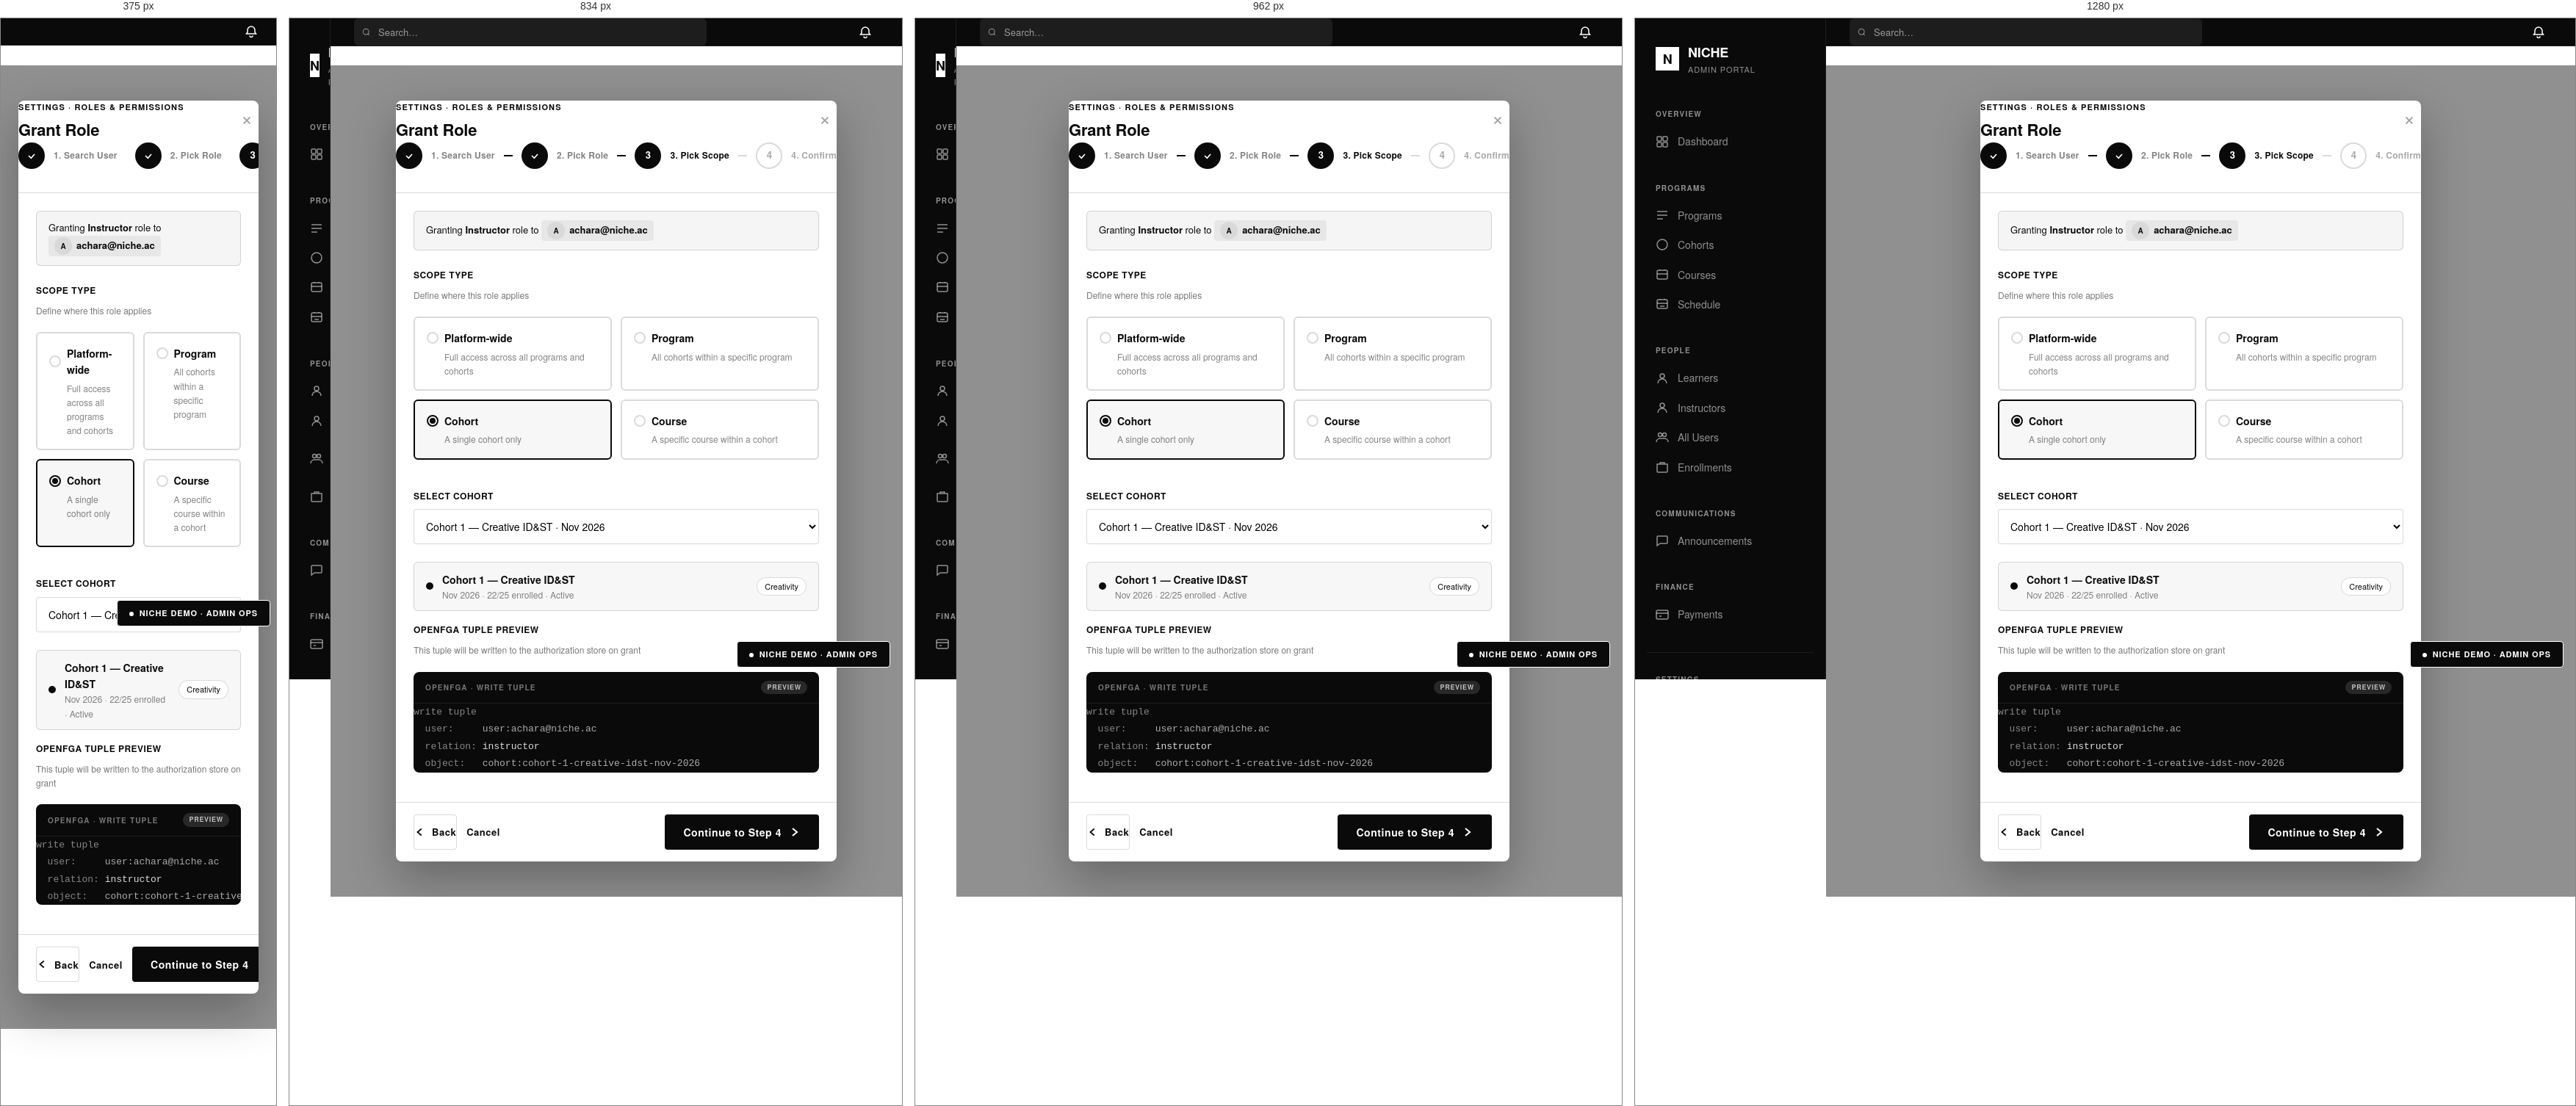
Rendered at 375 px, 834 px, 962 px and 1280 px, left to right.

<!-- file: role-assignment.html -->
<!DOCTYPE html>
<html lang="en">
<head>
  <meta charset="UTF-8">
  <meta name="viewport" content="width=device-width, initial-scale=1.0">
  <meta name="robots" content="noindex, nofollow">
  <title>Role Assignment — NICHE Admin</title>
  <link rel="preconnect" href="https://fonts.googleapis.com">
  <link rel="preconnect" href="https://fonts.gstatic.com" crossorigin>
  <link href="https://fonts.googleapis.com/css2?family=Libre+Franklin:ital,wght@0,100..900;1,100..900&display=swap" rel="stylesheet">
  <link rel="stylesheet" href="../shared/tokens.css">
  <link rel="stylesheet" href="../shared/base.css">
  <link rel="stylesheet" href="../shared/platform.css">
  <style>
    /* Dimmed background to simulate modal context */
    .modal-page-bg {
      background: rgba(10,10,10,0.45);
      min-height: calc(100vh - 64px);
      display: flex;
      align-items: flex-start;
      justify-content: center;
      padding: var(--space-48) var(--space-24);
    }

    /* Stepper — polished 36px circles, 2px connectors */
    .stepper {
      display: flex; align-items: center;
      gap: 0;
      margin-bottom: var(--space-32);
    }
    .stepper__step {
      display: flex; align-items: center; gap: var(--space-12);
      flex: 1;
    }
    .stepper__step:last-child { flex: none; }
    .stepper__circle {
      width: 36px; height: 36px; border-radius: 50%;
      display: grid; place-items: center;
      font-size: 13px; font-weight: 700;
      flex-shrink: 0;
      border: 2px solid var(--color-divider);
      background: white;
      color: rgba(10,10,10,0.35);
      transition: background var(--motion-quick) var(--ease-standard),
                  border-color var(--motion-quick) var(--ease-standard);
    }
    .stepper__step.is-done .stepper__circle {
      background: var(--color-surface-ink);
      border-color: var(--color-surface-ink);
      color: white;
    }
    .stepper__step.is-active .stepper__circle {
      background: var(--color-accent-brand);
      border-color: var(--color-accent-brand);
      color: white;
    }
    .stepper__label {
      font-size: 12px; font-weight: 700; white-space: nowrap;
      letter-spacing: 0.02em;
    }
    .stepper__step.is-active .stepper__label { color: var(--color-surface-ink); }
    .stepper__step.is-done .stepper__label { color: rgba(10,10,10,0.5); }
    .stepper__step:not(.is-active):not(.is-done) .stepper__label { color: rgba(10,10,10,0.35); }
    .stepper__connector {
      flex: 1; height: 2px;
      background: var(--color-divider);
      margin: 0 var(--space-12);
    }
    .stepper__connector.is-done { background: var(--color-surface-ink); }

    /* Radio scope grid */
    .scope-grid {
      display: grid; grid-template-columns: 1fr 1fr;
      gap: var(--space-12); margin-bottom: var(--space-24);
    }
    .scope-option {
      border: 2px solid var(--color-divider);
      border-radius: 6px;
      padding: var(--space-16);
      cursor: pointer;
      transition: border-color var(--motion-quick) var(--ease-standard),
                  background var(--motion-quick) var(--ease-standard);
    }
    .scope-option.is-selected {
      border-color: var(--color-surface-ink);
      background: rgba(10,10,10,0.03);
    }
    .scope-option__radio {
      width: 16px; height: 16px; border-radius: 50%;
      border: 2px solid var(--color-divider);
      display: inline-flex; align-items: center; justify-content: center;
      margin-right: var(--space-8);
      flex-shrink: 0;
    }
    .scope-option.is-selected .scope-option__radio {
      border-color: var(--color-surface-ink);
    }
    .scope-option.is-selected .scope-option__radio::after {
      content: '';
      width: 8px; height: 8px; border-radius: 50%;
      background: var(--color-surface-ink);
    }
    .scope-option__label {
      display: flex; align-items: center;
      font-size: 14px; font-weight: 600;
    }
    .scope-option__desc { font-size: 12px; color: rgba(10,10,10,0.5); margin-top: 4px; padding-left: 24px; }

    /* Selected cohort preview */
    .cohort-preview {
      display: flex; align-items: center; gap: var(--space-12);
      padding: var(--space-12) var(--space-16);
      background: rgba(10,10,10,0.03);
      border: 1px solid var(--color-divider);
      border-radius: 6px;
      margin-top: var(--space-16);
    }
    .cohort-preview__dot { width: 10px; height: 10px; border-radius: 50%; background: var(--color-accent-brand); flex-shrink: 0; }
    .cohort-preview__name { font-size: 14px; font-weight: 700; }
    .cohort-preview__meta { font-size: 12px; color: rgba(10,10,10,0.5); }

    /* OpenFGA tuple block */
    .tuple-card {
      background: var(--color-surface-ink);
      border-radius: 8px;
      overflow: hidden;
    }
    .tuple-card__header {
      padding: var(--space-12) var(--space-16);
      border-bottom: 1px solid rgba(255,255,255,0.08);
      display: flex; align-items: center; justify-content: space-between;
    }
    .tuple-card__label {
      font-size: 10px; font-weight: 700; letter-spacing: .12em;
      text-transform: uppercase; color: rgba(255,255,255,0.45);
    }
    .tuple-card__badge {
      font-size: 9px; font-weight: 700; letter-spacing: .08em;
      text-transform: uppercase; padding: 2px 8px; border-radius: 10px;
      background: rgba(255,255,255,0.12); color: rgba(255,255,255,0.7);
    }
    .tuple-code {
      padding: var(--space-20) var(--space-24);
      margin: 0;
      background: transparent;
      color: var(--color-surface-base);
      font-family: 'SF Mono', 'Fira Code', monospace;
      font-size: 13px;
      line-height: 1.8;
      border-radius: 0;
    }
    .tuple-code .kw { color: rgba(255,255,255,0.5); }
    .tuple-code .val-relation { color: rgba(255,255,255,0.85); }
    .tuple-code .val-user { color: rgba(255,255,255,0.65); }
    .tuple-code .val-object { color: rgba(255,255,255,0.65); }

    .context-summary {
      background: rgba(10,10,10,0.04);
      border: 1px solid var(--color-divider);
      border-radius: 6px;
      padding: var(--space-12) var(--space-16);
      margin-bottom: var(--space-24);
      font-size: 13px;
    }
    .context-summary strong { color: var(--color-surface-ink); }

    .modal-card {
      background: white;
      border-radius: 8px;
      max-width: 600px;
      width: 100%;
      box-shadow: 0 24px 64px rgba(10,10,10,0.3);
      overflow: hidden;
    }
    .modal-card__header {
      padding: var(--space-24) var(--space-24) var(--space-20);
      border-bottom: 1px solid var(--color-divider);
    }
    .modal-card__body {
      padding: var(--space-24);
    }
    .modal-card__footer {
      padding: var(--space-16) var(--space-24);
      border-top: 1px solid var(--color-divider);
      display: flex; gap: var(--space-12); justify-content: space-between;
    }
  </style>
</head>
<body class="app-shell">
<div class="app-layout">

  <!-- Sidebar -->
  <aside class="app-sidebar">
    <nav class="sidebar">
      <a href="#" class="sidebar__brand">
        <div class="sidebar__brand-mark">N</div>
        <div>
          <div class="sidebar__brand-name">NICHE</div>
          <div class="sidebar__brand-suffix">Admin Portal</div>
        </div>
      </a>

      <div class="sidebar__group">
        <div class="sidebar__group-label">Overview</div>
        <a href="#" class="sidebar__item"><svg class="sidebar__icon" viewBox="0 0 18 18"><rect x="2" y="2" width="6" height="6" rx="1"/><rect x="10" y="2" width="6" height="6" rx="1"/><rect x="2" y="10" width="6" height="6" rx="1"/><rect x="10" y="10" width="6" height="6" rx="1"/></svg><span class="sidebar__label">Dashboard</span></a>
      </div>

      <div class="sidebar__group">
        <div class="sidebar__group-label">Programs</div>
        <a href="#" class="sidebar__item"><svg class="sidebar__icon" viewBox="0 0 18 18"><path d="M2 4h14M2 9h14M2 14h8"/></svg><span class="sidebar__label">Programs</span></a>
        <a href="#" class="sidebar__item"><svg class="sidebar__icon" viewBox="0 0 18 18"><circle cx="9" cy="9" r="7"/></svg><span class="sidebar__label">Cohorts</span></a>
        <a href="#" class="sidebar__item"><svg class="sidebar__icon" viewBox="0 0 18 18"><rect x="2" y="3" width="14" height="12" rx="2"/><path d="M6 3V2M12 3V2M2 8h14"/></svg><span class="sidebar__label">Courses</span></a>
        <a href="schedule.html" class="sidebar__item"><svg class="sidebar__icon" viewBox="0 0 18 18"><rect x="2" y="3" width="14" height="12" rx="2"/><path d="M6 3V2M12 3V2M2 8h14M6 12h6"/></svg><span class="sidebar__label">Schedule</span></a>
      </div>

      <div class="sidebar__group">
        <div class="sidebar__group-label">People</div>
        <a href="#" class="sidebar__item"><svg class="sidebar__icon" viewBox="0 0 18 18"><circle cx="9" cy="6" r="3"/><path d="M3 16c0-3.3 2.7-6 6-6s6 2.7 6 6"/></svg><span class="sidebar__label">Learners</span></a>
        <a href="#" class="sidebar__item"><svg class="sidebar__icon" viewBox="0 0 18 18"><circle cx="9" cy="6" r="3"/><path d="M3 16c0-3.3 2.7-6 6-6s6 2.7 6 6"/></svg><span class="sidebar__label">Instructors</span></a>
        <a href="#" class="sidebar__item"><svg class="sidebar__icon" viewBox="0 0 18 18"><circle cx="6" cy="6" r="2.5"/><circle cx="12" cy="6" r="2.5"/><path d="M1 16c0-2.8 2.2-5 5-5h6c2.8 0 5 2.2 5 5"/></svg><span class="sidebar__label">All Users</span></a>
        <a href="#" class="sidebar__item"><svg class="sidebar__icon" viewBox="0 0 18 18"><path d="M2 5h14v10a1 1 0 01-1 1H3a1 1 0 01-1-1V5zM6 5V3h6v2"/></svg><span class="sidebar__label">Enrollments</span></a>
      </div>

      <div class="sidebar__group">
        <div class="sidebar__group-label">Communications</div>
        <a href="#" class="sidebar__item"><svg class="sidebar__icon" viewBox="0 0 18 18"><path d="M3 3h12a1 1 0 011 1v8a1 1 0 01-1 1H6l-4 3V4a1 1 0 011-1z"/></svg><span class="sidebar__label">Announcements</span></a>
      </div>

      <div class="sidebar__group">
        <div class="sidebar__group-label">Finance</div>
        <a href="payments.html" class="sidebar__item"><svg class="sidebar__icon" viewBox="0 0 18 18"><rect x="1" y="4" width="16" height="12" rx="2"/><path d="M1 8h16M5 12h3"/></svg><span class="sidebar__label">Payments</span></a>
      </div>

      <div class="sidebar__group" style="border-top: 1px solid var(--color-shell-border); padding-top: var(--space-16); margin-top: var(--space-8);">
        <div class="sidebar__group-label">Settings</div>
        <a href="role-assignment.html" class="sidebar__item is-active"><svg class="sidebar__icon" viewBox="0 0 18 18"><circle cx="9" cy="9" r="2"/><path d="M9 1v2M9 15v2M1 9h2M15 9h2M3.2 3.2l1.4 1.4M13.4 13.4l1.4 1.4M3.2 14.8l1.4-1.4M13.4 4.6l1.4-1.4"/></svg><span class="sidebar__label">Roles &amp; Permissions</span></a>
        <a href="invite-link.html" class="sidebar__item"><svg class="sidebar__icon" viewBox="0 0 18 18"><path d="M10 8l-6 6M7.5 3.5l7 7-3 3-7-7 3-3z"/></svg><span class="sidebar__label">Invite Links</span></a>
        <a href="pdpa.html" class="sidebar__item"><svg class="sidebar__icon" viewBox="0 0 18 18"><path d="M9 2L3 5v5c0 3.5 2.5 6.5 6 7.5 3.5-1 6-4 6-7.5V5L9 2z"/></svg><span class="sidebar__label">PDPA &amp; Consent</span></a>
        <a href="audit-log.html" class="sidebar__item"><svg class="sidebar__icon" viewBox="0 0 18 18"><path d="M2 4h14M2 8h10M2 12h6"/></svg><span class="sidebar__label">Audit Log</span></a>
        <a href="#" class="sidebar__item"><svg class="sidebar__icon" viewBox="0 0 18 18"><path d="M3 6l3-3 3 3M6 3v10M15 12l-3 3-3-3M12 15V5"/></svg><span class="sidebar__label">Integrations</span></a>
        <a href="#" class="sidebar__item"><svg class="sidebar__icon" viewBox="0 0 18 18"><rect x="2" y="2" width="14" height="14" rx="3"/><path d="M6 9h6M9 6v6"/></svg><span class="sidebar__label">Workspace</span></a>
      </div>

      <div class="sidebar__footer">
        <div class="sidebar__user">
          <div class="avatar" style="background: var(--color-accent-brand); color: var(--color-surface-base);">A</div>
          <div style="flex:1; min-width:0;">
            <div style="font-size:13px; font-weight:600; color:var(--color-shell-text); white-space:nowrap; overflow:hidden; text-overflow:ellipsis;">admin@niche.ac</div>
            <div style="font-size:11px; color:var(--color-shell-text-mute);">Admin (NICHE)</div>
          </div>
          <span class="badge badge--ink" style="font-size:9px; flex-shrink:0;">Admin</span>
        </div>
      </div>
    </nav>
  </aside>

  <!-- Topbar -->
  <header class="app-topbar">
    <div class="topbar">
      <div class="topbar__search">
        <svg style="position:absolute;left:10px;top:50%;transform:translateY(-50%);width:14px;height:14px;stroke:rgba(255,255,255,0.45);fill:none;stroke-width:1.5;" viewBox="0 0 18 18"><circle cx="8" cy="8" r="5"/><path d="M14 14l-3-3"/></svg>
        <input type="search" placeholder="Search…">
      </div>
      <div class="topbar__actions">
        <button class="topbar__icon-btn">
          <svg width="18" height="18" viewBox="0 0 18 18" fill="none" stroke="currentColor" stroke-width="1.5"><path d="M9 2a5 5 0 00-5 5v3l-1.5 2h13L14 10V7a5 5 0 00-5-5z"/><path d="M7 14.5a2 2 0 004 0"/></svg>
        </button>
      </div>
    </div>
  </header>

  <!-- Main with dim overlay -->
  <main class="app-main">
    <div class="modal-page-bg">
      <div class="modal-card">
        <!-- Header -->
        <div class="modal-card__header">
          <div style="display:flex; align-items:center; justify-content:space-between; margin-bottom:var(--space-20);">
            <div>
              <div style="font-size:11px; font-weight:700; letter-spacing:.1em; text-transform:uppercase; color:var(--color-accent-brand); margin-bottom:4px;">Settings · Roles &amp; Permissions</div>
              <h2 style="font-family:var(--font-display); font-size:22px; font-weight:700; letter-spacing:-0.01em;">Grant Role</h2>
            </div>
            <button style="background:none;border:none;cursor:pointer;padding:var(--space-8);color:rgba(10,10,10,0.4);" aria-label="Close">
              <svg width="16" height="16" viewBox="0 0 18 18" fill="none" stroke="currentColor" stroke-width="2"><path d="M4 4l10 10M14 4L4 14"/></svg>
            </button>
          </div>

          <!-- Stepper -->
          <div class="stepper">
            <div class="stepper__step is-done">
              <div class="stepper__circle">
                <svg width="12" height="12" viewBox="0 0 18 18" fill="none" stroke="currentColor" stroke-width="2.5"><path d="M3 9l5 5 7-8"/></svg>
              </div>
              <span class="stepper__label">1. Search User</span>
            </div>
            <div class="stepper__connector is-done"></div>
            <div class="stepper__step is-done">
              <div class="stepper__circle">
                <svg width="12" height="12" viewBox="0 0 18 18" fill="none" stroke="currentColor" stroke-width="2.5"><path d="M3 9l5 5 7-8"/></svg>
              </div>
              <span class="stepper__label">2. Pick Role</span>
            </div>
            <div class="stepper__connector is-done"></div>
            <div class="stepper__step is-active">
              <div class="stepper__circle">3</div>
              <span class="stepper__label">3. Pick Scope</span>
            </div>
            <div class="stepper__connector"></div>
            <div class="stepper__step">
              <div class="stepper__circle">4</div>
              <span class="stepper__label">4. Confirm</span>
            </div>
          </div>
        </div>

        <!-- Body: Step 3 active -->
        <div class="modal-card__body">
          <!-- Context summary from prior steps -->
          <div class="context-summary">
            Granting <strong>Instructor</strong> role to
            <span style="display:inline-flex;align-items:center;gap:6px;background:rgba(10,10,10,0.06);padding:2px 8px;border-radius:4px;font-weight:700;">
              <span class="avatar avatar--sm" style="background:rgba(117,117,117,0.12);color:var(--color-accent-secondary-shade);">A</span>
              achara@niche.ac
            </span>
          </div>

          <div class="field">
            <label class="field__label">Scope Type</label>
            <div class="field__hint" style="margin-bottom: var(--space-12);">Define where this role applies</div>
            <div class="scope-grid">
              <div class="scope-option">
                <div class="scope-option__label">
                  <span class="scope-option__radio"></span>
                  Platform-wide
                </div>
                <div class="scope-option__desc">Full access across all programs and cohorts</div>
              </div>
              <div class="scope-option">
                <div class="scope-option__label">
                  <span class="scope-option__radio"></span>
                  Program
                </div>
                <div class="scope-option__desc">All cohorts within a specific program</div>
              </div>
              <div class="scope-option is-selected">
                <div class="scope-option__label">
                  <span class="scope-option__radio"></span>
                  Cohort
                </div>
                <div class="scope-option__desc">A single cohort only</div>
              </div>
              <div class="scope-option">
                <div class="scope-option__label">
                  <span class="scope-option__radio"></span>
                  Course
                </div>
                <div class="scope-option__desc">A specific course within a cohort</div>
              </div>
            </div>
          </div>

          <!-- Cohort picker (shown because Cohort is selected) -->
          <div class="field">
            <label class="field__label">Select Cohort</label>
            <select class="select">
              <option value="" disabled>Choose a cohort…</option>
              <option value="cohort-1-creative-idst-nov-2026" selected>Cohort 1 — Creative ID&amp;ST · Nov 2026</option>
              <option value="cohort-1-food-business-nov-2026">Cohort 1 — Food Business · Nov 2026</option>
              <option value="cohort-1-ai-content-nov-2026">Cohort 1 — AI×Content · Nov 2026</option>
              <option value="cohort-0-pilot">Cohort 0 — Pilot</option>
            </select>
            <div class="cohort-preview">
              <div class="cohort-preview__dot"></div>
              <div>
                <div class="cohort-preview__name">Cohort 1 — Creative ID&amp;ST</div>
                <div class="cohort-preview__meta">Nov 2026 · 22/25 enrolled · Active</div>
              </div>
              <span class="pillar-tag pillar-tag--creativity" style="margin-left:auto; font-size:11px;">Creativity</span>
            </div>
          </div>

          <!-- OpenFGA tuple preview -->
          <div class="field">
            <label class="field__label">OpenFGA Tuple Preview</label>
            <div class="field__hint" style="margin-bottom:var(--space-12);">This tuple will be written to the authorization store on grant</div>
            <div class="tuple-card">
              <div class="tuple-card__header">
                <span class="tuple-card__label">OpenFGA · write tuple</span>
                <span class="tuple-card__badge">Preview</span>
              </div>
              <pre class="tuple-code"><span class="kw">write tuple</span>
  <span class="kw">user:</span>     <span class="val-user">user:achara@niche.ac</span>
  <span class="kw">relation:</span> <span class="val-relation">instructor</span>
  <span class="kw">object:</span>   <span class="val-object">cohort:cohort-1-creative-idst-nov-2026</span></pre>
            </div>
          </div>
        </div>

        <!-- Footer -->
        <div class="modal-card__footer">
          <div style="display:flex; gap: var(--space-12);">
            <button class="btn btn--ghost">
              <svg width="16" height="16" viewBox="0 0 18 18" fill="none" stroke="currentColor" stroke-width="2"><path d="M11 4l-6 5 6 5"/></svg>
              Back
            </button>
            <button class="btn btn--destructive">Cancel</button>
          </div>
          <button class="btn btn--primary btn--lg">
            Continue to Step 4
            <svg width="16" height="16" viewBox="0 0 18 18" fill="none" stroke="currentColor" stroke-width="2"><path d="M7 4l6 5-6 5"/></svg>
          </button>
        </div>
      </div>
    </div>
  </main>
</div>

<div class="demo-banner"><span class="demo-banner__dot"></span>NICHE Demo · Admin Ops</div>
</body>
</html>


/* @media block from base.css */
@media (max-width: 900px) {
  .grid-3, .grid-4 { grid-template-columns: repeat(2, 1fr); }
}

/* @media block from base.css */
@media (max-width: 600px) {
  .grid-2, .grid-3, .grid-4 { grid-template-columns: 1fr; }
}

/* @media block from platform.css */
@media (max-width: 1024px) {
  .app-layout { grid-template-columns: 56px 1fr; }
  .app-sidebar.is-collapsed .sidebar__label,
  .app-sidebar.is-collapsed .sidebar__group-label,
  .app-sidebar.is-collapsed .sidebar__footer-card { display: none; }
}

/* @media block from platform.css */
@media (max-width: 768px) {
  .app-layout {
    grid-template-columns: 1fr;
    grid-template-rows: var(--topbar-height) 1fr 64px;
    grid-template-areas: "topbar" "main" "tabbar";
  }
  .app-sidebar { display: none; }
  .app-mobile-tabbar { grid-area: tabbar; display: flex; }
}

/* @media block from platform.css */
@media (max-width: 768px) { .main { padding: var(--space-24); } }

/* @media block from platform.css */
@media (max-width: 768px) {
  .app-mobile-tabbar.mobile-tabbar {
    display: flex;
    position: fixed;
    right: 0;
    bottom: 0;
    left: 0;
    z-index: 40;
  }

  .app-topbar .topbar {
    gap: var(--space-8);
    padding: 0 var(--space-16);
  }

  .app-topbar .topbar__search { display: none; }
  .app-topbar .topbar__actions { gap: var(--space-4); }
  .app-topbar .topbar__actions .avatar { display: none; }
  .app-layout { grid-template-columns: minmax(0, 1fr); }
  .app-topbar,
  .app-main { min-width: 0; }
}

/* @media block from platform.css */
@media (max-width: 720px) {
  .public-nav {
    flex-wrap: wrap;
    gap: var(--space-12);
    padding: var(--space-12) var(--space-16);
    row-gap: 0;
  }
  .public-nav__toggle {
    display: inline-flex;
  }
  .public-nav__menu,
  .public-nav__cta {
    display: none;
    width: 100%;
    margin-left: 0;
  }
  .public-nav.is-open {
    row-gap: var(--space-8);
    padding-bottom: var(--space-16);
  }
  .public-nav.is-open .public-nav__menu {
    display: flex;
    flex-direction: column;
    gap: 0;
    padding: var(--space-8) 0 0;
    border-top: 1px solid var(--color-divider);
  }
  .public-nav.is-open .public-nav__menu a {
    display: block;
    padding: var(--space-12) 0;
  }
  .public-nav.is-open .public-nav__cta {
    display: block;
    padding: 0 0 var(--space-4);
  }
  .public-nav.is-open .public-nav__cta .btn {
    width: 100%;
    text-align: center;
    box-sizing: border-box;
  }
}

/* @media block from platform.css */
@media (max-width: 768px) {
  .demo-banner {
    bottom: calc(var(--space-64) + var(--space-8));
    right: var(--space-8);
  }
}